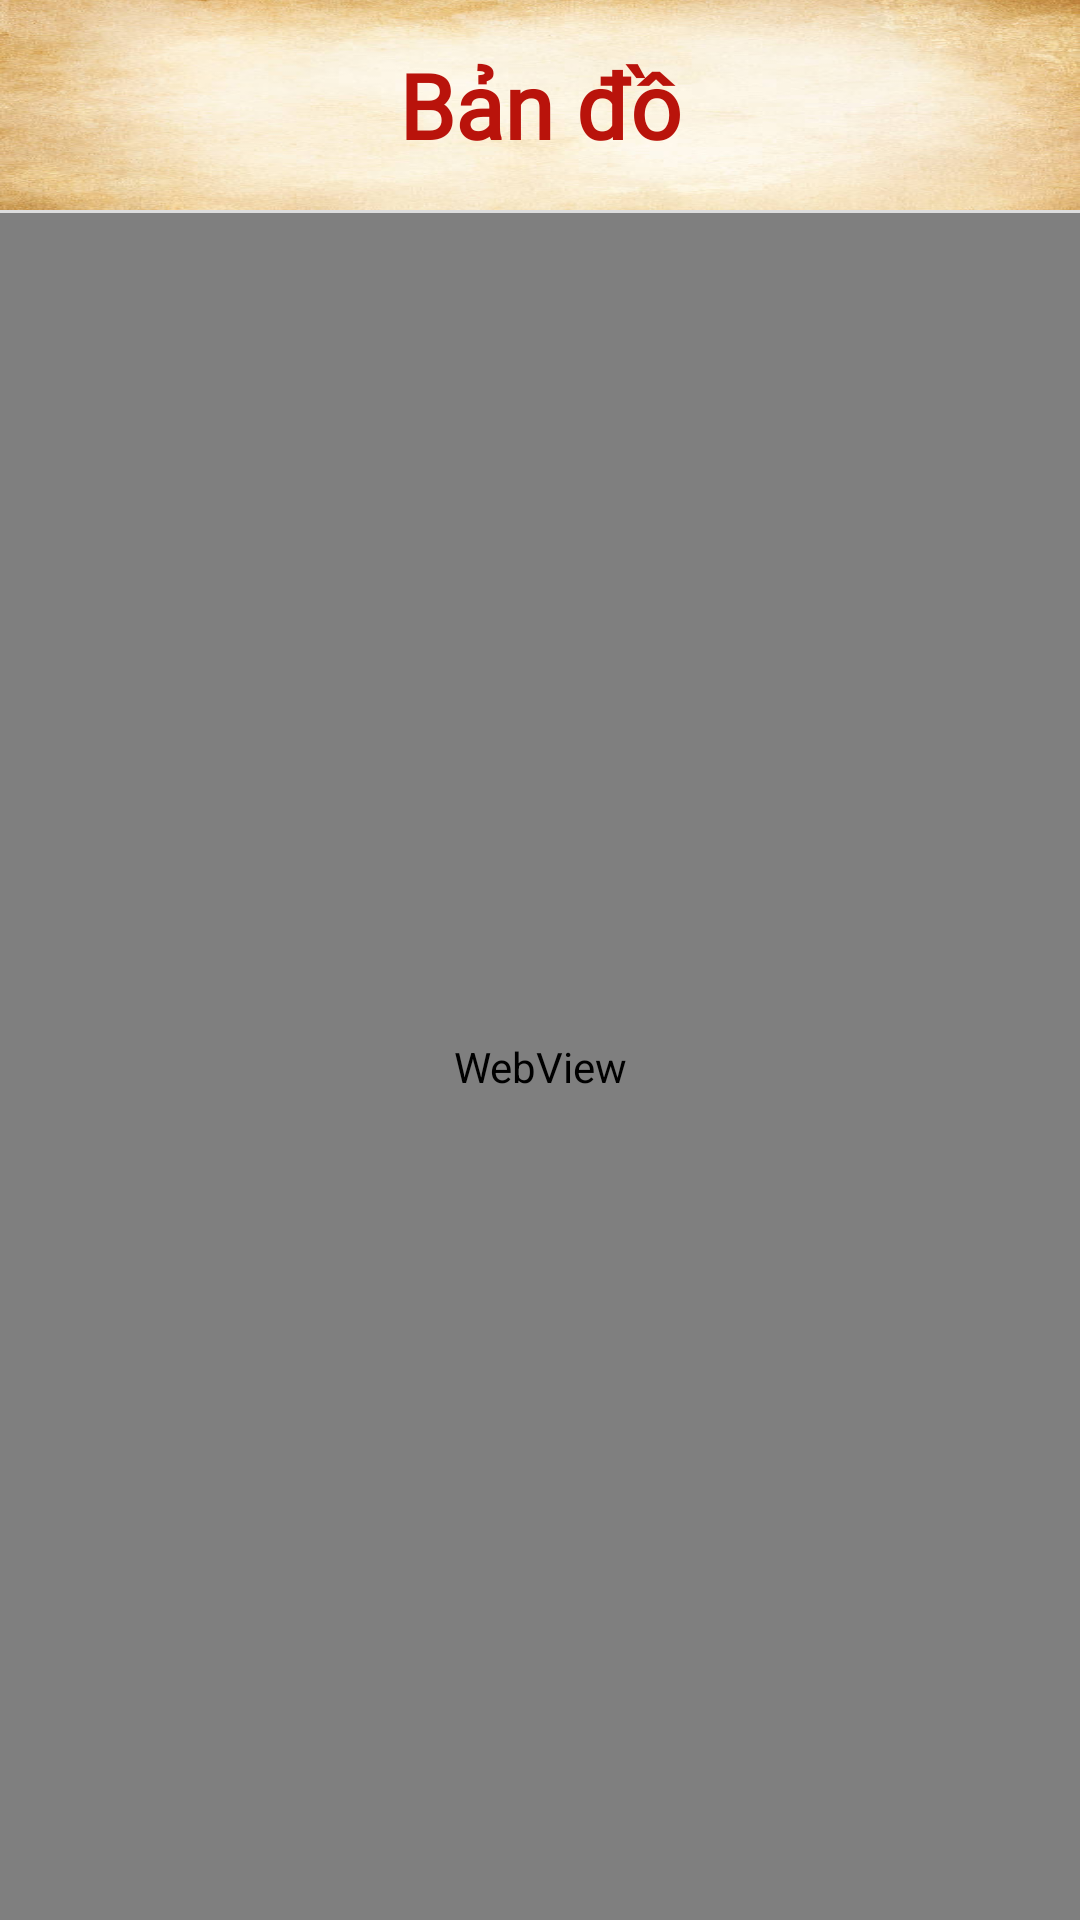

Write the Android layout XML for this screen, with the resource values it uses.
<!-- AndroidManifest.xml: application theme Theme.Ho_Guom_Explore -->
<!-- res/layout/fragment_map.xml -->
<?xml version="1.0" encoding="utf-8"?>
<androidx.constraintlayout.widget.ConstraintLayout xmlns:android="http://schemas.android.com/apk/res/android"
    xmlns:tools="http://schemas.android.com/tools"
    android:layout_width="match_parent"
    android:layout_height="match_parent"
    xmlns:app="http://schemas.android.com/apk/res-auto"
    tools:context=".UserInterface.MainPage.MapFragment">

    

    <LinearLayout
        android:id="@+id/header"
        android:layout_width="match_parent"
        android:layout_height="wrap_content"
        android:orientation="vertical"
        app:layout_constraintTop_toTopOf="parent"
        >

        <TextView
            android:id="@+id/title"
            android:layout_width="match_parent"
            android:layout_height="70dp"
            android:background="@drawable/ancientbg"
            android:gravity="center"
            android:fontFamily="@font/blackchancery"
            android:text="Bản đồ"
            android:textSize="30sp"
            android:textColor="@color/title"
            android:textStyle="bold" />
        <View
            android:id="@+id/viewDividerForTop"
            android:layout_width="match_parent"
            android:layout_height="1dp"
            android:background="@color/colorDevider"
             />
    </LinearLayout>
        <WebView
            android:id="@+id/webView"
            android:layout_width="match_parent"
            android:layout_height="0dp"
            app:layout_constraintTop_toBottomOf="@+id/header"
            app:layout_constraintBottom_toBottomOf="parent"/>

</androidx.constraintlayout.widget.ConstraintLayout>
<!-- resources referenced by this layout -->
<resources>
  <color name="colorDevider">#DCDCDC</color>
  <color name="title">#b9130b</color>
  <!-- drawable ancientbg: jpg bitmap (drawable, 25137 bytes) -->
  <style name="Theme.Ho_Guom_Explore" parent="Base.Theme.Ho_Guom_Explore" />
  <style name="Base.Theme.Ho_Guom_Explore" parent="Theme.Material3.DayNight.NoActionBar">
          
          
          <item name="android:statusBarColor">@color/white</item>
          <item name="android:windowLightStatusBar">true</item>
      </style>
  <color name="white">#FFFFFFFF</color>
</resources>
